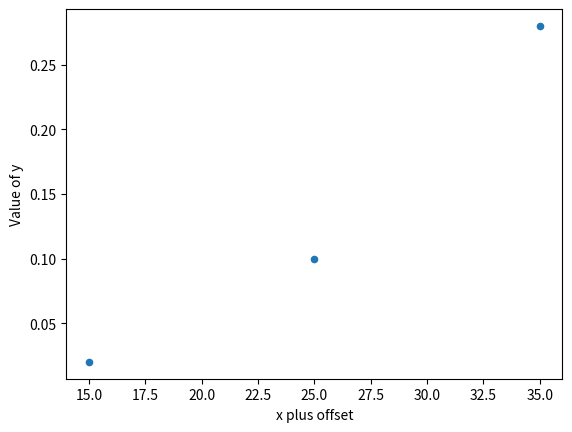
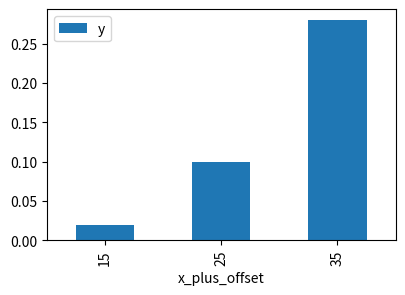

Reproduce these figures in Python, in order.
# import the "pandas" module as alias "pd"
import pandas as pd

# create the empty pd.DataFrame "my_dataframe"
my_dataframe = pd.DataFrame()

# add columns "x" and "y"
my_dataframe["x"] = [10, 20, 30, 40, 50]
my_dataframe["y"] = [0.02, 0.10, 0.28, 0.31, 0.34]

# # alternatively: creation of DataFrame from dictionary
# my_dataframe = pd.DataFrame({
#          "x" : [10, 20, 30, 40, 50],
#          "y" : [0.02, 0.10, 0.28, 0.31, 0.34]    
#         })

# get column names
print("my_dataframe consists of columns", my_dataframe.columns)

# get information on row count
print(f"my_dataframe consists of {len(my_dataframe)} rows.")

# introduce a modified column
my_dataframe["x_plus_offset"] = my_dataframe["x"] + 5

# consider only point where "x_plus_offset" is below "44"
my_selection = my_dataframe.query("x_plus_offset < 44")

# make a scatterplot of "x_plus_offset" against "y"
my_selection.plot(
    x="x_plus_offset",  # column name of x-variable
    y="y",  # column name of y-variable
    kind="scatter"
    )

# import plotting module
import matplotlib.pyplot as plt

# labelling of axes
plt.xlabel("x plus offset")
plt.ylabel("Value of y")

# make a barplot of "x_plus_offset" against "y"
my_selection.plot(
    x="x_plus_offset",
    y="y",
    kind="bar"
    )

# get current figure
fig = plt.gcf()

# set size
fig.set_size_inches(4.5,3)

plt.savefig(
    "plot_from_dataframe_scatter.png",
    bbox_inches="tight",
    dpi=300
    )


